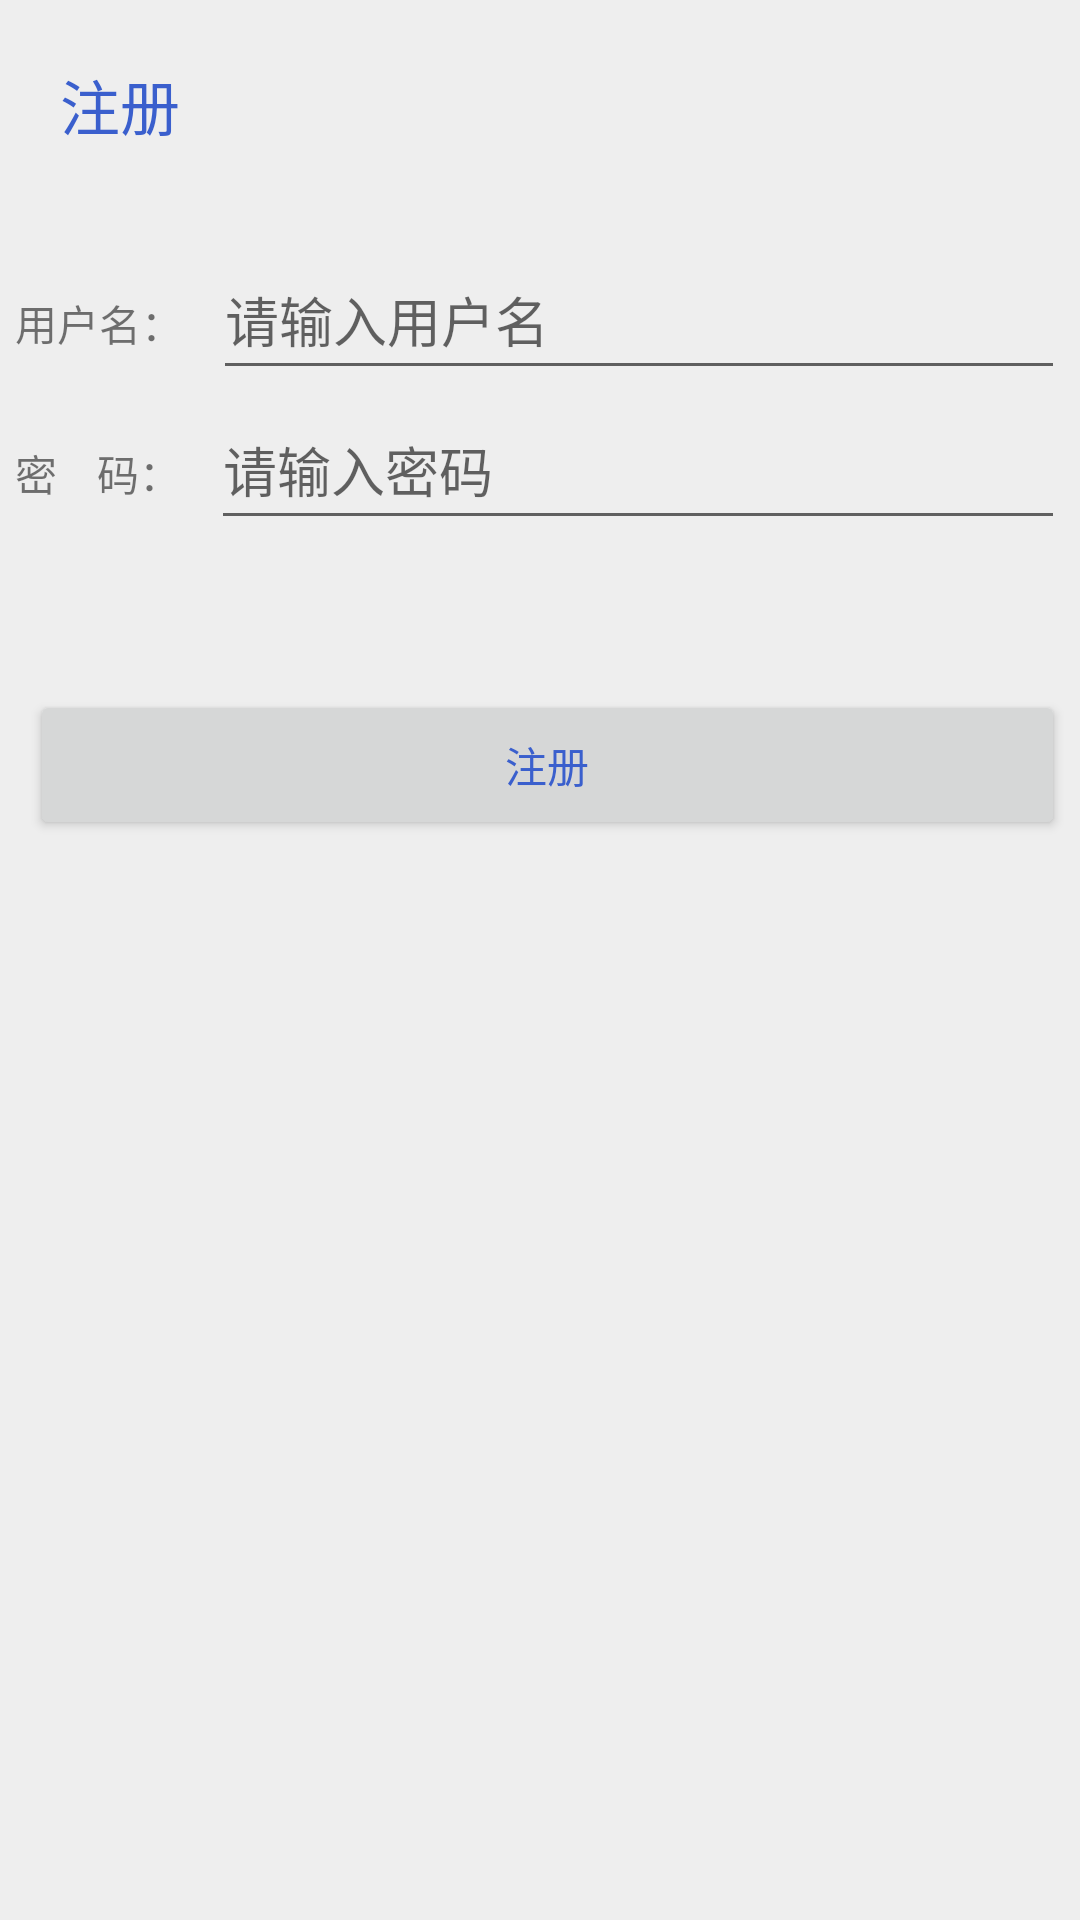

Write the Android layout XML for this screen, with the resource values it uses.
<!-- AndroidManifest.xml: application theme AppTheme -->
<!-- res/layout/activity_register.xml -->
<?xml version="1.0" encoding="utf-8"?>
<RelativeLayout xmlns:android="http://schemas.android.com/apk/res/android"
    xmlns:app="http://schemas.android.com/apk/res-auto"
    xmlns:tools="http://schemas.android.com/tools"
    android:layout_width="match_parent"
    android:layout_height="match_parent"
    android:background="#eeeeee"
    tools:context=".RegisterActivity">

    <RelativeLayout
        android:id="@+id/rl_registeractivity_top"
        android:layout_width="match_parent"
        android:layout_height="70dp"
        >
        <ImageView
            android:id="@+id/iv_registeractivity_back"
            android:layout_width="30dp"
            android:layout_height="30dp"
            android:layout_centerVertical="true"
            android:layout_marginLeft="10dp"
            android:clickable="true"
            />

        <TextView
            android:id="@+id/tv_registeractivity_register"
            android:layout_width="wrap_content"
            android:layout_height="wrap_content"
            android:text="注册"
            android:textColor="#3A5FCD"
            android:textSize="20dp"

            android:layout_centerVertical="true"
            android:layout_marginLeft="20dp"
            />
    </RelativeLayout>

    <LinearLayout
        android:id="@+id/ll_registeractivity_body"
        android:layout_width="match_parent"
        android:layout_height="wrap_content"
        android:orientation="vertical"
        android:layout_below="@+id/rl_registeractivity_top"
        android:layout_marginTop="10dp"
        android:layout_marginLeft="5dp"
        android:layout_marginRight="5dp"
        >
        
        <LinearLayout
            android:layout_width="match_parent"
            android:layout_height="wrap_content"
            android:orientation="horizontal">
            <TextView
                android:id="@+id/tv_registeractivity_username"
                android:layout_width="wrap_content"
                android:layout_height="wrap_content"
                android:text="用户名："/>
            <EditText
                android:id="@+id/et_registeractivity_username"
                android:layout_width="match_parent"
                android:layout_height="50dp"
                android:hint="请输入用户名"
                android:gravity="center_vertical"
                android:layout_marginLeft="10dp"
                />
        </LinearLayout>
        
        <LinearLayout
            android:layout_width="match_parent"
            android:layout_height="wrap_content"
            android:orientation="horizontal">
            <TextView
                android:id="@+id/tv_registeractivity_password1"
                android:layout_width="wrap_content"
                android:layout_height="wrap_content"
                android:text="密    码："/>
            <EditText
                android:id="@+id/et_registeractivity_password"
                android:layout_width="match_parent"
                android:layout_height="50dp"
                android:gravity="center_vertical"
                android:layout_marginLeft="10dp"
                android:inputType="textPassword"
                android:hint="请输入密码" />
        </LinearLayout>
        <LinearLayout
            android:layout_width="match_parent"
            android:layout_height="wrap_content"
            android:layout_marginRight="15dp"
            android:layout_marginTop="10dp"
            android:orientation="horizontal" />
        
        <Button
            android:id="@+id/bt_registeractivity_register"
            android:layout_width="match_parent"
            android:layout_height="50dp"
            android:layout_marginLeft="5dp"
            android:textColor="#3A5FCD"
            android:text="注册"
            android:layout_marginTop="40dp"
            android:onClick="onClick"
            />

    </LinearLayout>
</RelativeLayout>
<!-- resources referenced by this layout -->
<resources>
  <style name="AppTheme" parent="Theme.AppCompat.Light.DarkActionBar">
          
          <item name="colorPrimary">@color/colorPrimary</item>
          <item name="colorPrimaryDark">@color/colorPrimaryDark</item>
          <item name="colorAccent">@color/colorAccent</item>
      </style>
  <!-- not gathered from this repository: default colours our renderer supplied (Android Studio template values) -->
  <color name="colorPrimary">#FF6200EE</color>
  <color name="colorPrimaryDark">#FF3700B3</color>
  <color name="colorAccent">#FF03DAC5</color>
</resources>
